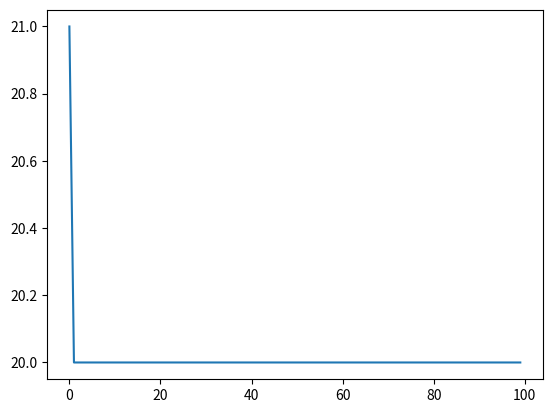

This chart was generated by the following Python code:
"""
************************
***  author:Yeller   ***
***  date:2023/03/11 ***
************************
"""
import numpy as np
import matplotlib.pyplot as plt

class AntColonyTSP:
    def __init__(self, distances, start_city, num_iterations=100, num_ants=10, alpha=1.0, beta=2.0, rho=0.5):
        self.distances = distances
        self.num_cities = distances.shape[0]
        self.start_city = start_city
        self.num_iterations = num_iterations
        self.num_ants = num_ants
        self.alpha = alpha
        self.beta = beta
        self.rho = rho
        self.pheromone = np.ones((self.num_cities, self.num_cities)) / self.num_cities
        self.best_distance = np.inf
        self.best_path = None
        self.iteration_distances = []

    def run(self):
        for it in range(self.num_iterations):
            paths = []
            for i in range(self.num_ants):
                path = [self.start_city]
                remaining_cities = set(range(self.num_cities))
                remaining_cities.remove(self.start_city)
                while remaining_cities:
                    city = path[-1]
                    p = self.pheromone[city, list(remaining_cities)] ** self.alpha
                    d = self.distances[city, list(remaining_cities)] ** self.beta
                    probs = p / d
                    probs /= probs.sum()
                    next_city = np.random.choice(list(remaining_cities), p=probs)
                    path.append(next_city)
                    remaining_cities.remove(next_city)
                distance = sum(self.distances[path[i], path[i+1]] for i in range(len(path)-1))
                if distance < self.best_distance:
                    self.best_distance = distance
                    self.best_path = path
                paths.append((path, distance))
            self.pheromone *= (1 - self.rho)
            for path, distance in paths:
                for i in range(len(path)-1):
                    self.pheromone[path[i], path[i+1]] += 1.0 / distance
                    self.pheromone[path[i+1], path[i]] += 1.0 / distance
            self.iteration_distances.append(self.best_distance)

    def plot_iteration_distances(self):
        plt.plot(range(self.num_iterations), self.iteration_distances)
        plt.show()

# 以下是示例用法：
distances = np.array([[0, 5, 4, 3, 6, 8], [5, 0, 7, 6, 8, 4], [4, 7, 0, 5, 3, 5],
                      [3, 6, 5, 0, 5, 6], [6, 8, 3, 5, 0, 7], [8, 4, 5, 6, 7, 0]])
start_city = 3
aco = AntColonyTSP(distances, start_city)
aco.run()
aco.plot_iteration_distances()
print("Best path:", aco.best_path)
print("Best distance:", aco.best_distance)
